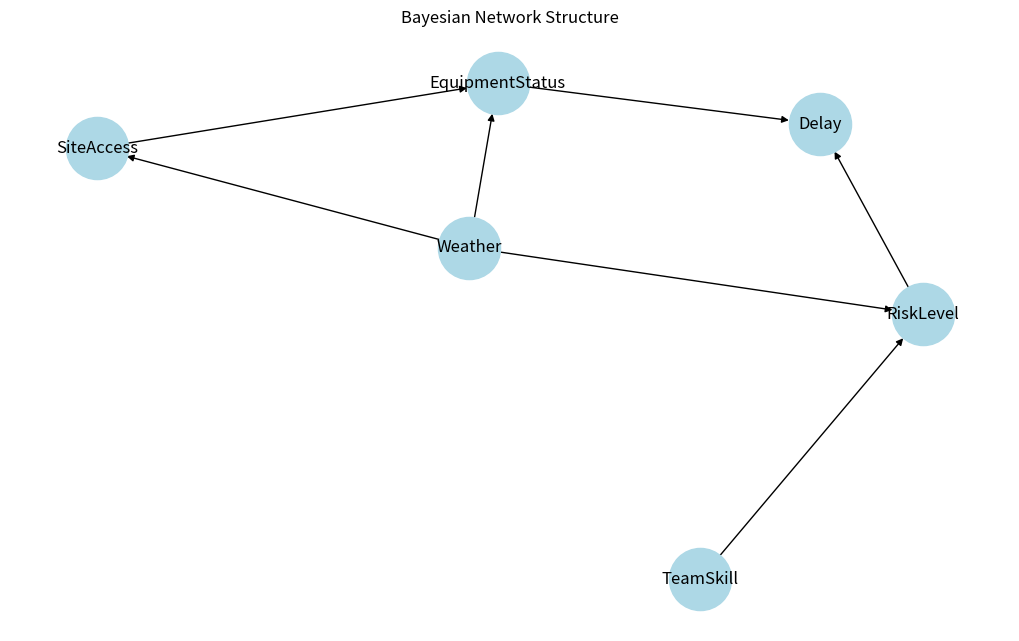

Source code (Python):
import pandas as pd
import numpy as np
import networkx as nx
import matplotlib.pyplot as plt

np.random.seed(42)

# Simulate data
n = 1000
data = pd.DataFrame({
    'Weather': np.random.choice(['Sunny', 'Rainy', 'Windy'], p=[0.4, 0.4, 0.2], size=n),
    'EquipmentStatus': np.random.choice(['Good', 'Average', 'Poor'], p=[0.5, 0.3, 0.2], size=n),
    'TeamSkill': np.random.choice(['High', 'Medium', 'Low'], p=[0.3, 0.5, 0.2], size=n),
    'SiteAccess': np.random.choice(['Easy', 'Moderate', 'Difficult'], p=[0.4, 0.4, 0.2], size=n),
    'RiskLevel': np.random.choice(['Low', 'Medium', 'High'], p=[0.3, 0.5, 0.2], size=n),
    'Delay': np.random.choice(['NoDelay', 'MinorDelay', 'MajorDelay'], p=[0.5, 0.3, 0.2], size=n)
})

# Define Bayesian Network structure
edges = [
    ('Weather', 'RiskLevel'),
    ('TeamSkill', 'RiskLevel'),
    ('Weather', 'SiteAccess'),
    ('RiskLevel', 'Delay'),
    ('EquipmentStatus', 'Delay'),
    ('Weather', 'EquipmentStatus'),
    ('SiteAccess', 'EquipmentStatus')
]

# Build DAG
G = nx.DiGraph()
G.add_edges_from(edges)
nodes_topo = list(nx.topological_sort(G))

# Plot the graph
plt.figure(figsize=(10, 6))
pos = nx.spring_layout(G, seed=42)
nx.draw(G, pos, with_labels=True, node_color='lightblue', node_size=2000, arrows=True)
plt.title("Bayesian Network Structure")
plt.show()

# CPT computation
def compute_cpt(df, parents, child):
    if not parents:
        return df[child].value_counts(normalize=True)
    counts = df.groupby(parents + [child]).size().unstack(fill_value=0)
    probs = counts.div(counts.sum(axis=1), axis=0)
    return probs

# Precompute CPTs
CPTs = {}
for node in G.nodes:
    parents = list(G.predecessors(node))
    CPTs[node] = compute_cpt(data, parents, node)

# Likelihood Weighted Sampling with full dependency traversal
def likelihood_weighted_sampling(data, CPTs, G, query_var, evidence, n=5000):
    nodes_topo = list(nx.topological_sort(G))
    samples = []
    weights = []

    for _ in range(n):
        sample = {}
        weight = 1.0

        for node in nodes_topo:
            parents = list(G.predecessors(node))

            if node in evidence:
                val = evidence[node]
                sample[node] = val

                if parents:
                    parent_vals = tuple(sample[p] for p in parents)
                    try:
                        p = CPTs[node].loc[parent_vals][val]
                        weight *= p if not pd.isna(p) else 0
                    except:
                        weight *= 0
                else:
                    p = CPTs[node].get(val, 0)
                    weight *= p
            else:
                if parents:
                    parent_vals = tuple(sample[p] for p in parents)
                    try:
                        probs = CPTs[node].loc[parent_vals]
                        probs = probs[probs > 0]
                        probs = probs / probs.sum()
                        val = np.random.choice(probs.index, p=probs.values)
                    except:
                        # fallback: uniform over all
                        val = np.random.choice(CPTs[node].columns)
                else:
                    probs = CPTs[node]
                    val = np.random.choice(probs.index, p=probs.values)
                sample[node] = val

        samples.append(sample[query_var])
        weights.append(weight)

    result_df = pd.DataFrame({'value': samples, 'weight': weights})
    result = result_df.groupby('value')['weight'].sum()
    result = result / result.sum()
    return result.sort_values(ascending=False)

# Run correct inference
posterior = likelihood_weighted_sampling(
    data=data,
    CPTs=CPTs,
    G=G,
    query_var='Delay',
    evidence={
        'Weather': 'Rainy',
        'TeamSkill': 'Low',
        'SiteAccess': 'Difficult',
        'EquipmentStatus': 'Poor',
        'RiskLevel': 'High'
    },
    n=10000
)

print("\nCorrected Posterior for:")
print("P(Delay | Weather=Rainy, TeamSkill=Low, SiteAccess=Difficult, EquipmentStatus=Poor, RiskLevel=High):")
print(posterior)
